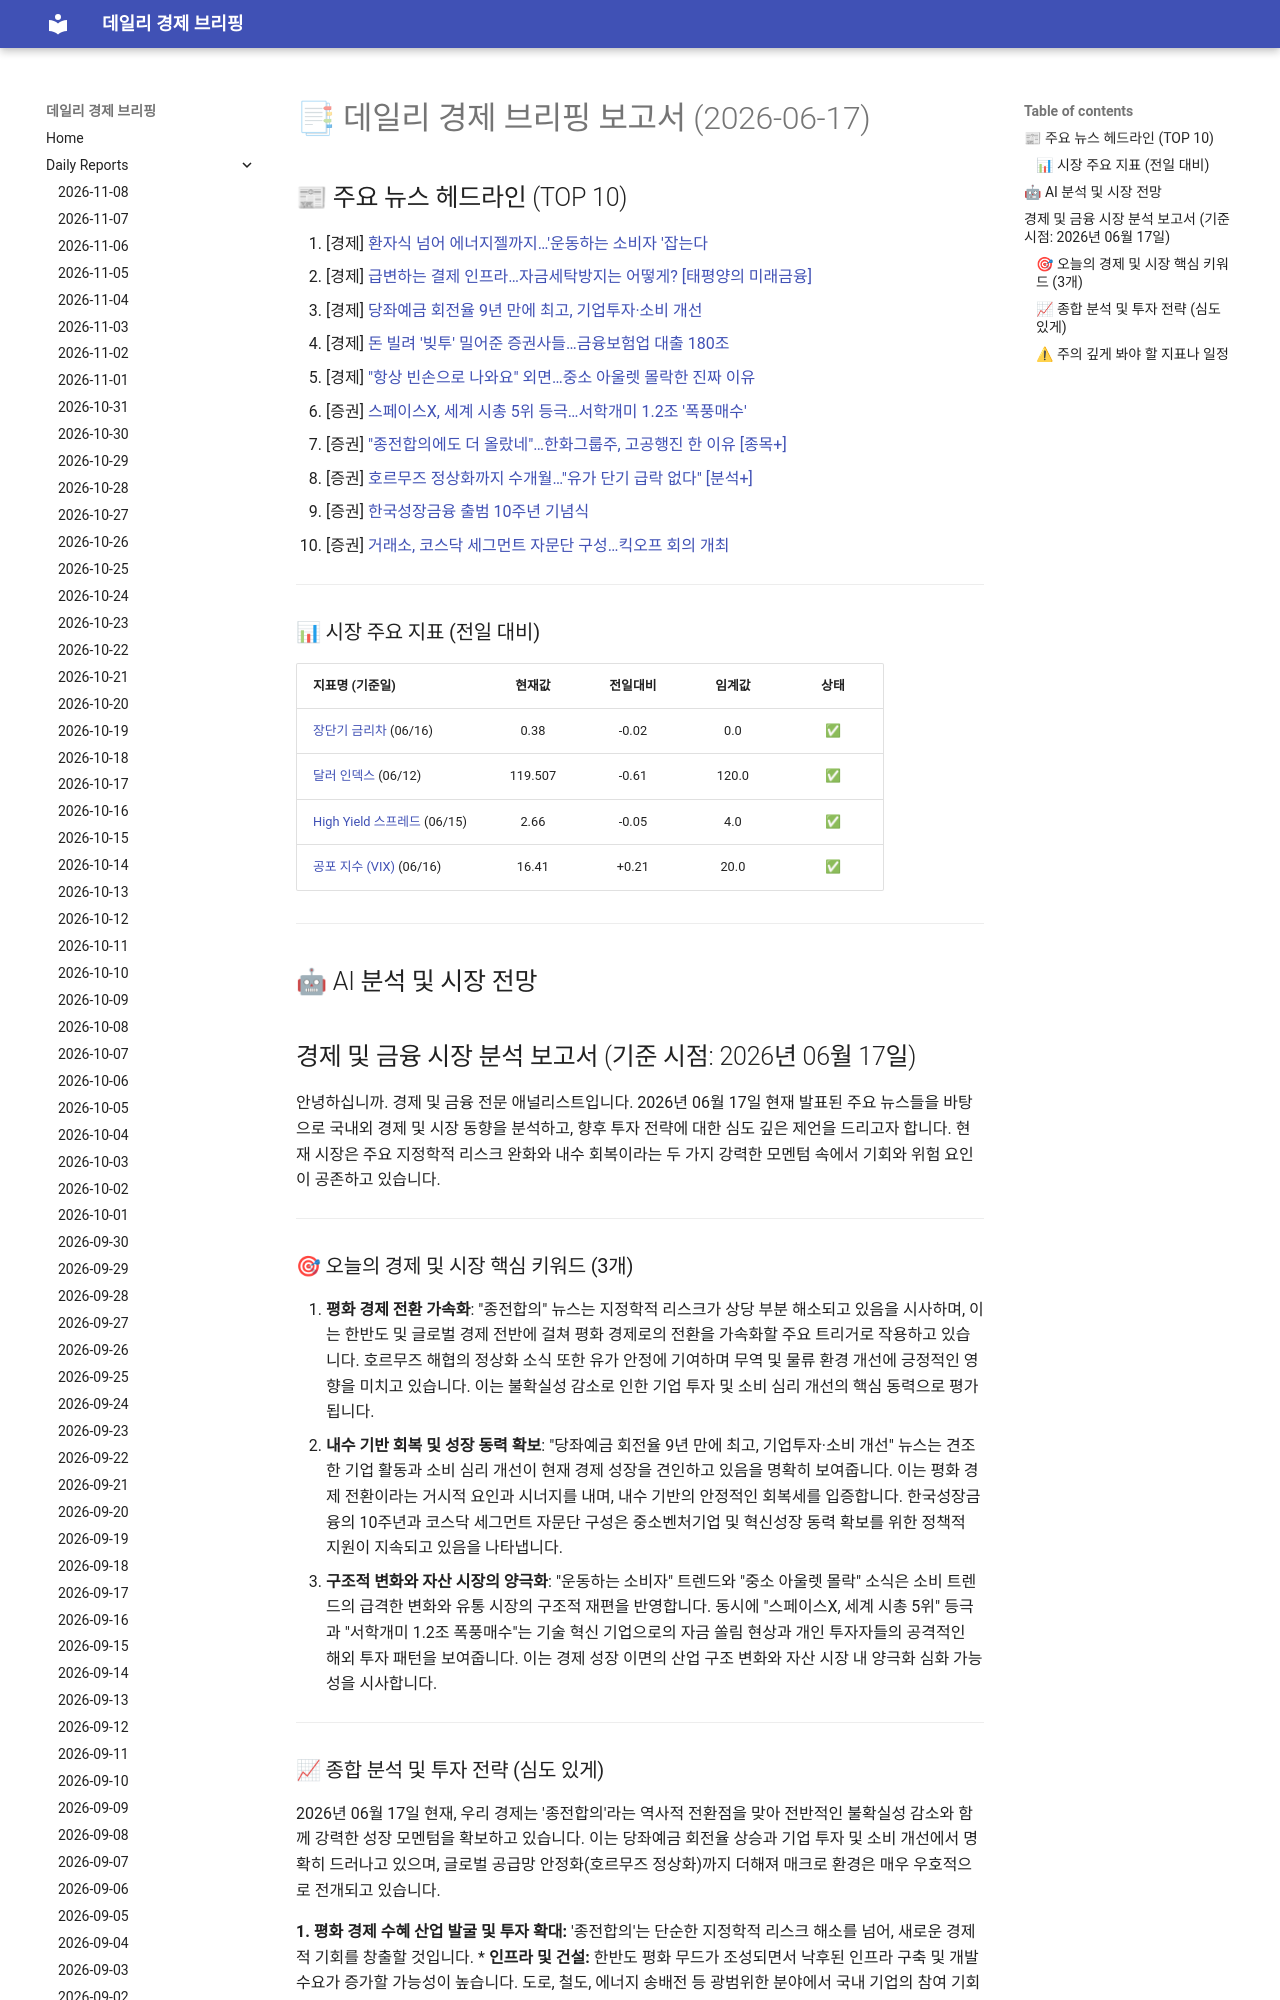

repository: 4610162/daily_news · page: reports/2026-06-17/index.html · generator: mkdocs

# 📑 데일리 경제 브리핑 보고서 (2026-06-17)

## 📰 주요 뉴스 헤드라인 (TOP 10)
1. [경제] [환자식 넘어 에너지젤까지…'운동하는 소비자 '잡는다](https://www.hankyung.com/article/202606169427g)
2. [경제] [급변하는 결제 인프라…자금세탁방지는 어떻게? [태평양의 미래금융]](https://www.hankyung.com/article/202606169596i)
3. [경제] [당좌예금 회전율 9년 만에 최고, 기업투자·소비 개선](https://www.hankyung.com/article/2026061705657)
4. [경제] [돈 빌려 '빚투' 밀어준 증권사들…금융보험업 대출 180조](https://www.hankyung.com/article/2026061705497)
5. [경제] ["항상 빈손으로 나와요" 외면…중소 아울렛 몰락한 진짜 이유](https://www.hankyung.com/article/2026061601261)
6. [증권] [스페이스X, 세계 시총 5위 등극…서학개미 1.2조 '폭풍매수'](https://www.hankyung.com/article/2026061705837)
7. [증권] ["종전합의에도 더 올랐네"…한화그룹주, 고공행진 한 이유 [종목+]](https://www.hankyung.com/article/2026061698766)
8. [증권] [호르무즈 정상화까지 수개월…"유가 단기 급락 없다" [분석+]](https://www.hankyung.com/article/2026061602776)
9. [증권] [한국성장금융 출범 10주년 기념식](https://www.hankyung.com/article/2026061699771)
10. [증권] [거래소, 코스닥 세그먼트 자문단 구성…킥오프 회의 개최](https://www.hankyung.com/article/202606160207i)

---

### 📊 시장 주요 지표 (전일 대비)
| 지표명 (기준일) | 현재값 | 전일대비 | 임계값 | 상태 |
| :--- | :---: | :---: | :---: | :---: |
| [장단기 금리차](https://fred.stlouisfed.org/series/T10Y2Y) (06/16) | 0.38 | -0.02 | 0.0 | ✅ |
| [달러 인덱스](https://fred.stlouisfed.org/series/DTWEXBGS) (06/12) | 119.507 | -0.61 | 120.0 | ✅ |
| [High Yield 스프레드](https://fred.stlouisfed.org/series/BAMLH0A0HYM2) (06/15) | 2.66 | -0.05 | 4.0 | ✅ |
| [공포 지수 (VIX)](https://finance.yahoo.com/quote/%5EVIX) (06/16) | 16.41 | +0.21 | 20.0 | ✅ |



---

## 🤖 AI 분석 및 시장 전망
